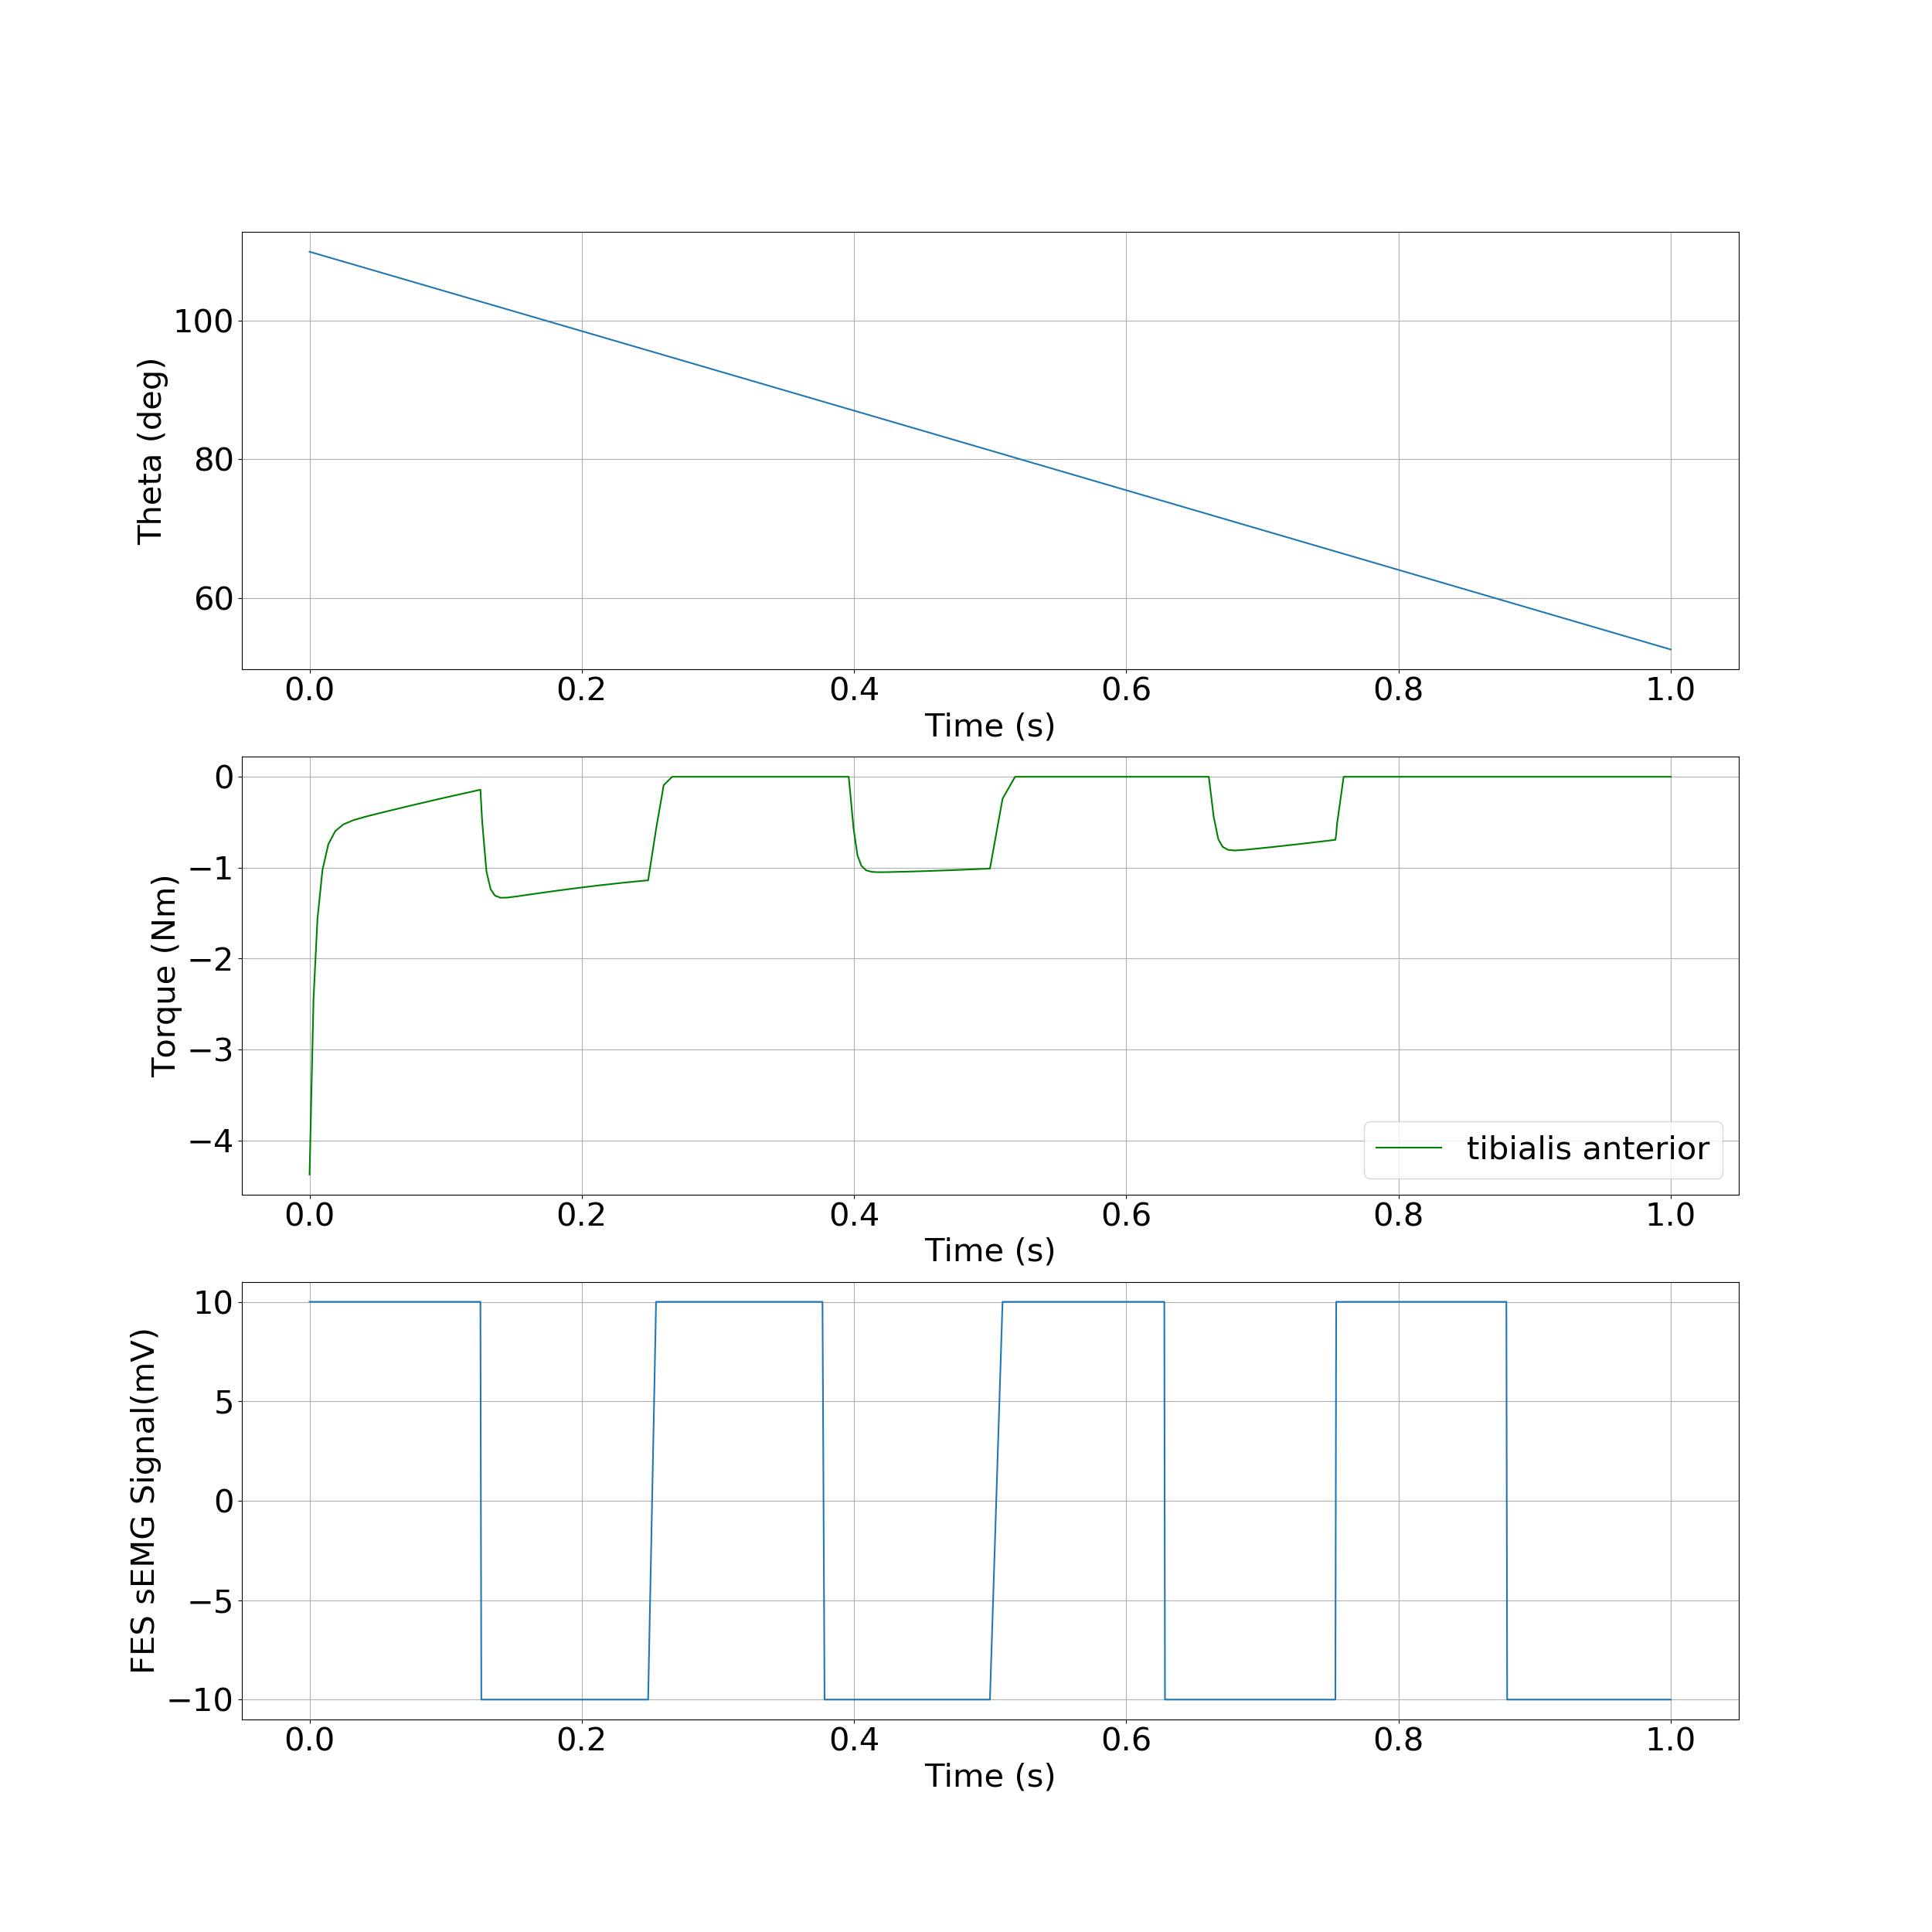

The data file committed next to this chart (first rows):
, time, theta, torque
0, 0.0, 1.92, -4.376
1, 0.002909, 1.917, -2.446
2, 0.005802, 1.914, -1.565
3, 0.009493, 1.91, -1.025
4, 0.01381, 1.906, -0.7416
5, 0.01889, 1.901, -0.5976
6, 0.0249, 1.895, -0.5233
7, 0.03213, 1.888, -0.4778
8, 0.04101, 1.879, -0.4395
9, 0.05194, 1.868, -0.3981
10, 0.06462, 1.855, -0.3519
11, 0.07787, 1.842, -0.3046
12, 0.09112, 1.829, -0.2582
13, 0.1044, 1.815, -0.2127
14, 0.1178, 1.802, -0.1682
15, 0.1218, 1.798, -0.1549
16, 0.1255, 1.794, -0.1426
17, 0.1262, 1.794, -0.3257
18, 0.1268, 1.793, -0.4976
19, 0.1299, 1.79, -1.041
20, 0.1331, 1.787, -1.238
21, 0.1362, 1.784, -1.308
22, 0.1402, 1.78, -1.331
23, 0.1451, 1.775, -1.33
24, 0.1514, 1.768, -1.318
25, 0.1602, 1.76, -1.299
26, 0.1691, 1.751, -1.28
27, 0.178, 1.742, -1.261
28, 0.1869, 1.733, -1.243
29, 0.1958, 1.724, -1.226
30, 0.2046, 1.715, -1.209
31, 0.2134, 1.706, -1.194
32, 0.2222, 1.697, -1.179
33, 0.2311, 1.689, -1.165
34, 0.2399, 1.68, -1.151
35, 0.2487, 1.671, -1.139
36, 0.2546, 1.665, -0.5753
37, 0.2602, 1.659, -0.09122
38, 0.2664, 1.653, -0.0
39, 0.2749, 1.645, -0.0
40, 0.3252, 1.594, -0.0
41, 0.3575, 1.562, -0.0
42, 0.3706, 1.549, -0.0
43, 0.3768, 1.542, -0.0
44, 0.3783, 1.541, -0.0
45, 0.3797, 1.539, -0.0
46, 0.3874, 1.532, -0.0
47, 0.3926, 1.527, -0.0
48, 0.3961, 1.523, -0.0
49, 0.3996, 1.52, -0.5649
50, 0.4025, 1.517, -0.8652
51, 0.4054, 1.514, -0.9794
52, 0.4089, 1.51, -1.029
53, 0.4132, 1.506, -1.046
54, 0.4185, 1.501, -1.05
55, 0.4254, 1.494, -1.049
56, 0.4357, 1.483, -1.045
57, 0.4447, 1.474, -1.041
58, 0.4537, 1.465, -1.037
59, 0.463, 1.456, -1.032
... 51 more rows
